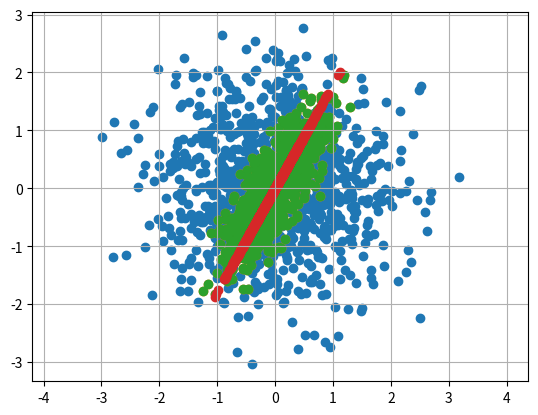

Generate this figure with matplotlib:
import numpy as np
import matplotlib.pyplot as plt

rng = np.random.RandomState(0)

W = rng.randn(1000,2)

plt.scatter(W[:,0],W[:,1])
plt.axis('equal')
plt.grid('on')

A = rng.rand(2,2)

X = np.dot(W,A)

plt.scatter(X[:,0],X[:,1])
plt.axis('equal')
plt.grid('on')

np.var(X[:,0])
np.var(X[:,1])

C = np.cov(X.T)
C

e, V = np.linalg.eig(C)

u = V[:,1]

Z = np.dot(X,u)

np.var(Z)

np.dot(u,u)

Y = np.outer(Z,u)

plt.scatter(X[:,0],X[:,1])
plt.scatter(Y[:,0],Y[:,1])
plt.axis('equal')
plt.grid('on')